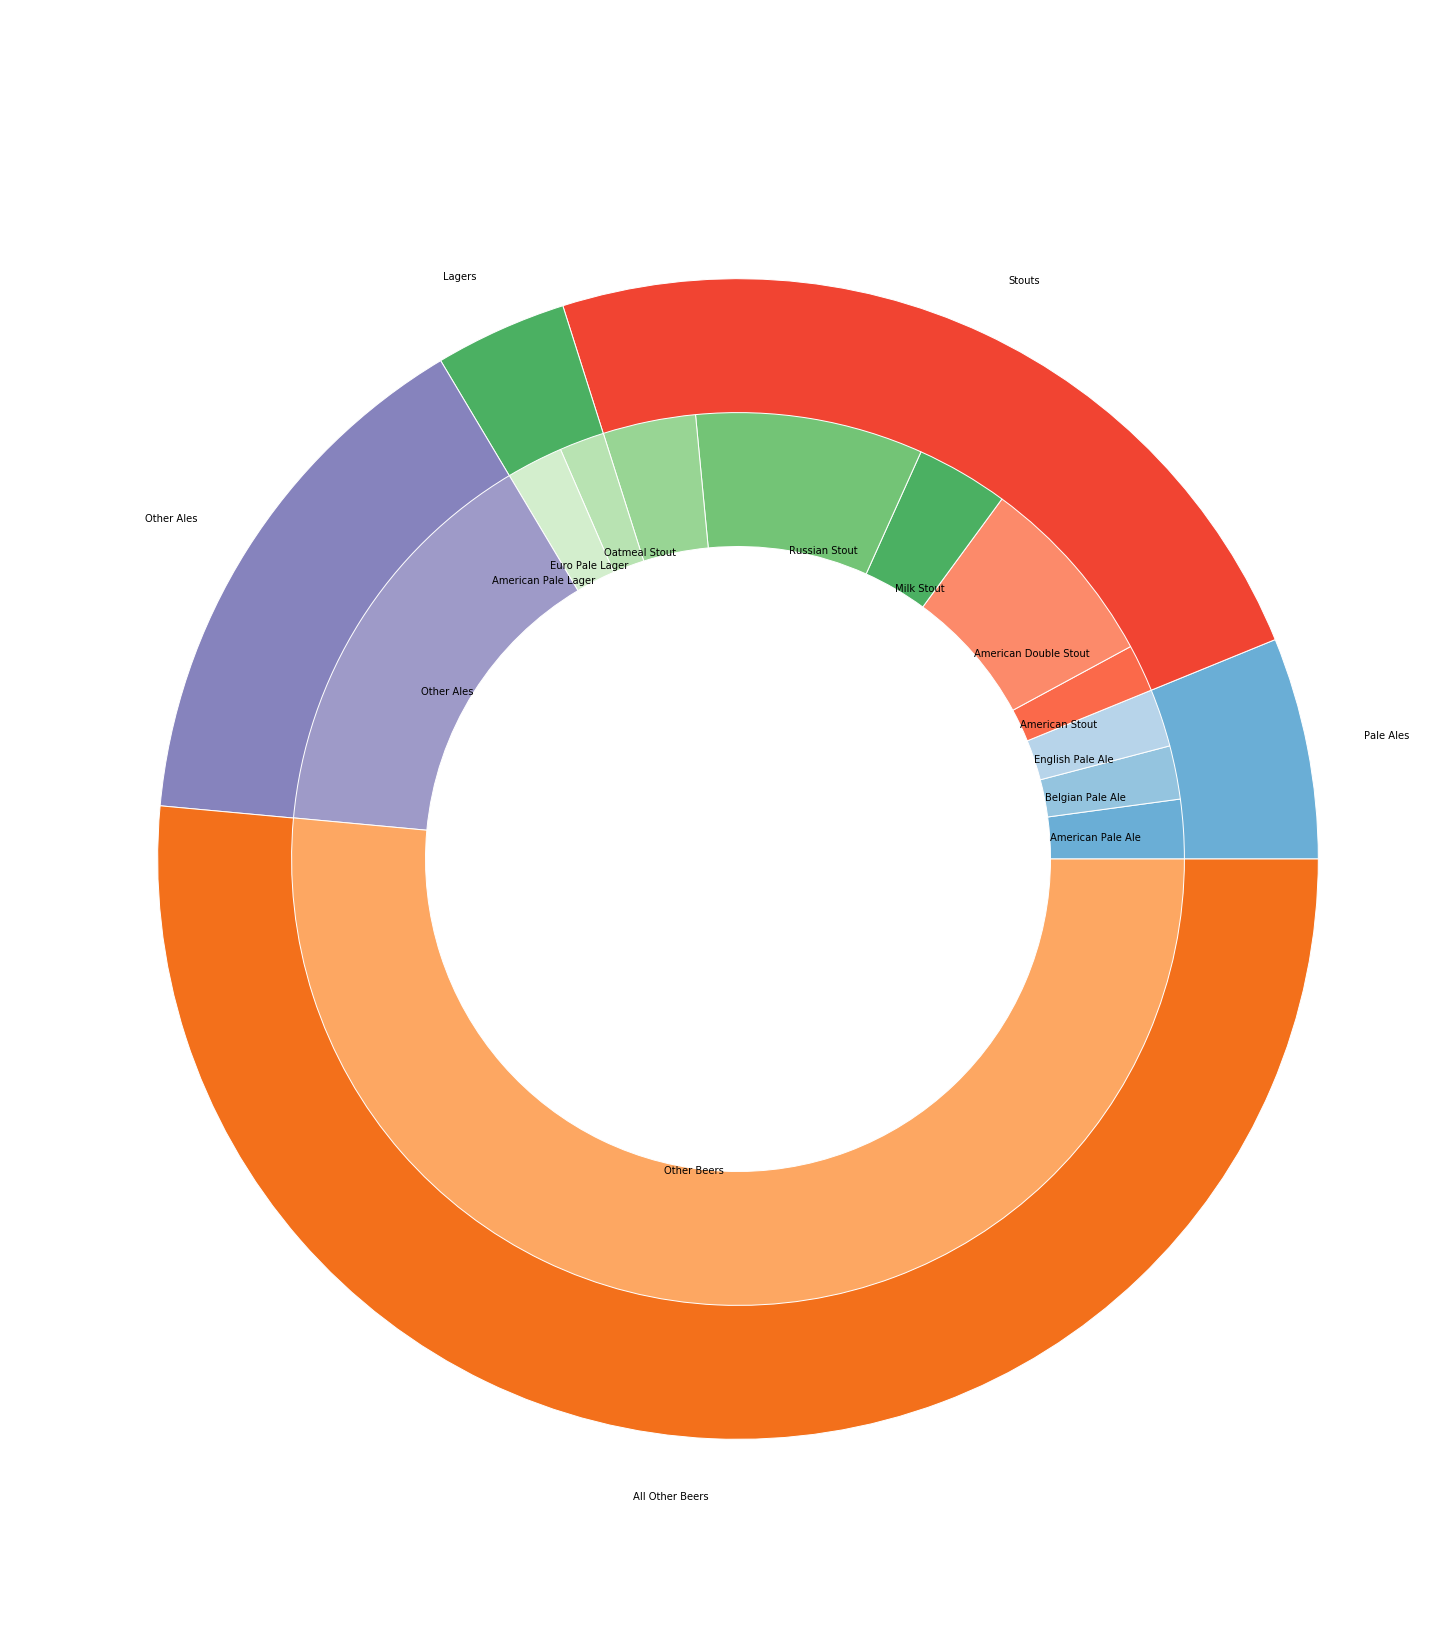

Data behind this chart, as committed beside it:
, number of beers, number of positive reviews, average number of reviews per beer
American IPA, 21,104, 882,769, 41.83
American Pale Ale (APA), 11,869, 330,430, 27.84
Saison / Farmhouse Ale, 8,403, 220,641, 26.26
American Double / Imperial IPA, 8,196, 621,148, 75.79
American Amber / Red Ale, 6,007, 169,148, 28.16
American Porter, 5,793, 205,928, 35.55
American Stout, 4,766, 106,512, 22.35
American Wild Ale, 4,673, 169,630, 36.3
American Double / Imperial Stout, 4,257, 388,716, 91.31
Fruit / Vegetable Beer, 3,990, 145,780, 36.54
American Blonde Ale, 3,984, 58,263, 14.62
American Brown Ale, 3,874, 102,227, 26.39
Hefeweizen, 3,649, 92,901, 25.46
Witbier, 3,165, 111,832, 35.33
American Pale Wheat Ale, 2,898, 90,997, 31.4
Belgian Pale Ale, 2,884, 72,352, 25.09
German Pilsener, 2,853, 77,255, 27.08
Euro Pale Lager, 2,525, 53,441, 21.16
American Black Ale, 2,304, 71,974, 31.24
English Bitter, 2,290, 21,426, 9.36
English Pale Ale, 2,218, 60,260, 27.17
Berliner Weissbier, 2,111, 47,546, 22.52
Märzen / Oktoberfest, 2,107, 75,816, 35.98
Milk / Sweet Stout, 2,032, 88,378, 43.49
Russian Imperial Stout, 2,001, 213,991, 106.9
Tripel, 1,942, 100,963, 51.99
American Pale Lager, 1,924, 51,210, 26.62
Kölsch, 1,766, 36,383, 20.6
Czech Pilsener, 1,742, 50,172, 28.8
Oatmeal Stout, 1,709, 74,531, 43.61
Herbed / Spiced Beer, 1,614, 43,057, 26.68
Extra Special / Strong Bitter (ESB), 1,608, 40,979, 25.48
English India Pale Ale (IPA), 1,438, 53,477, 37.19
Rye Beer, 1,431, 32,967, 23.04
Belgian Strong Pale Ale, 1,420, 86,691, 61.05
Pumpkin Ale, 1,389, 88,927, 64.02
Cream Ale, 1,378, 26,581, 19.29
Scotch Ale / Wee Heavy, 1,363, 64,188, 47.09
English Porter, 1,339, 37,200, 27.78
American Barleywine, 1,336, 69,457, 51.99
Gose, 1,322, 35,900, 27.16
English Brown Ale, 1,310, 53,319, 40.7
Dubbel, 1,262, 52,796, 41.84
Irish Red Ale, 1,247, 24,462, 19.62
Belgian Strong Dark Ale, 1,241, 100,698, 81.14
Belgian IPA, 1,184, 56,778, 47.95
Irish Dry Stout, 1,132, 36,747, 32.46
American Adjunct Lager, 1,088, 101,396, 93.19
Winter Warmer, 1,080, 49,009, 45.38
Munich Helles Lager, 1,040, 27,808, 26.74
Scottish Ale, 1,015, 25,328, 24.95
Schwarzbier, 988, 25,833, 26.15
American Strong Ale, 966, 77,182, 79.9
Bock, 963, 28,673, 29.77
Doppelbock, 953, 50,168, 52.64
Dunkelweizen, 936, 18,366, 19.62
Vienna Lager, 902, 33,511, 37.15
Altbier, 872, 20,635, 23.66
Maibock / Helles Bock, 860, 25,178, 29.28
Munich Dunkel Lager, 846, 18,732, 22.14
... 44 more rows
